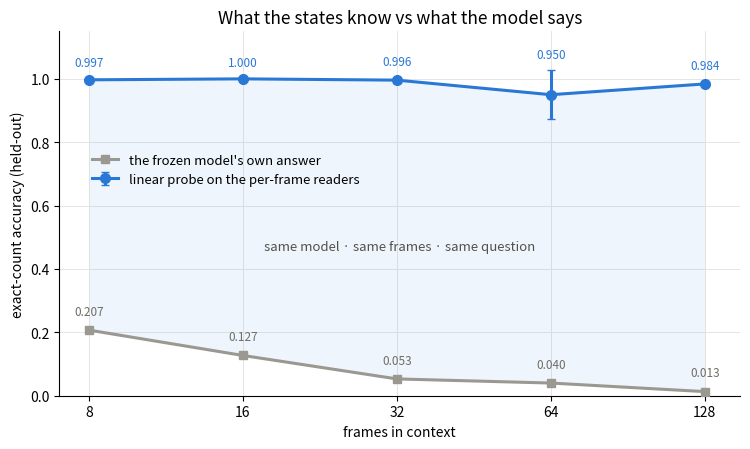

Recreate this plot in Python.
#!/usr/bin/env python3
"""Linear probe on the fenced replicas vs the frozen model's own answer, per N.

Both arms are the counting (steps) task on park / longN_park renders, layer 16.

  probe  = held-out logistic gate per replica message + sum of verdicts (the
           gate_tally protocol) on Q-first + block-fence + posreset messages.
  frozen = the same frozen model answering the same question with all N frames in
           one context (its own decoded answer, exact match).

Every cell carries its source run in PROV below and in the emitted CSV — the two
arms come from different run batches (noted on the figure), so this script is the
single place where that bookkeeping lives.

Usage: python plot_probe_vs_frozen.py [<output_dir>]
"""
from __future__ import annotations

import csv
import sys
from pathlib import Path

import matplotlib

matplotlib.use("Agg")
import matplotlib.pyplot as plt

# N -> (value, std or None, source)
PROBE = {
    8:   (0.997, 0.005, "posreset_sweep/N8_reset (job 127736, n=150)"),
    16:  (1.000, 0.000, "posreset_sweep/N16_reset (job 127736, n=120)"),
    32:  (0.996, 0.008, "posreset_sweep/N32_reset (job 127737, n=100)"),
    64:  (0.950, 0.077, "posreset_sweep/N64_reset (job 127737, n=40)"),
    128: (0.984, 0.008, "curves/20260731_202940 fenced N=128 (replica_blockfence_qfirst_N128, n=100)"),
}
FROZEN = {
    8:   (0.207, None, "B1 length sweep, jobs 120013-120022 (n=300)"),
    16:  (0.127, None, "B1 (n=300)"),
    32:  (0.053, None, "B1 (n=300)"),
    64:  (0.040, None, "B1 (n=200)"),
    128: (0.013, None, "B1 (n=150)"),
}
NS = [8, 16, 32, 64, 128]


def main() -> int:
    out = Path(sys.argv[1] if len(sys.argv) > 1 else
               "outputs/presentation/probe_vs_frozen/local")
    out.mkdir(parents=True, exist_ok=True)

    fig, ax = plt.subplots(figsize=(7.6, 4.6))
    pv = [PROBE[n][0] for n in NS]
    pe = [PROBE[n][1] or 0 for n in NS]
    fv = [FROZEN[n][0] for n in NS]

    ax.fill_between(NS, fv, pv, color="#2a78d6", alpha=0.07, lw=0)
    ax.errorbar(NS, pv, yerr=pe, color="#2a78d6", lw=2.2, marker="o", ms=7, capsize=3,
                label="linear probe on the per-frame readers", zorder=3)
    ax.plot(NS, fv, color="#9a9891", lw=2.2, marker="s", ms=6,
            label="the frozen model's own answer", zorder=3)

    for n, v, e in zip(NS, pv, pe):
        ax.annotate(f"{v:.3f}", (n, v + e), xytext=(0, 9), textcoords="offset points",
                    ha="center", fontsize=8.5, color="#2a78d6")
    for n, v in zip(NS, fv):
        ax.annotate(f"{v:.3f}", (n, v), xytext=(0, 11), textcoords="offset points",
                    ha="center", fontsize=8.5, color="#6f6c66")

    ax.annotate("same model · same frames · same question",
                (0.5, 0.40), xycoords="axes fraction", ha="center",
                fontsize=9.5, color="#52514e", style="italic")

    ax.set_xscale("log", base=2)
    ax.set_xticks(NS, [str(n) for n in NS])
    ax.set_xlim(7, 150)
    ax.set_ylim(0, 1.15)
    ax.set_xlabel("frames in context")
    ax.set_ylabel("exact-count accuracy (held-out)")
    ax.set_title("What the states know vs what the model says", fontsize=12.5)
    ax.spines[["top", "right"]].set_visible(False)
    ax.grid(True, color="#e6e5e2", linewidth=0.7)
    ax.set_axisbelow(True)
    ax.legend(frameon=False, fontsize=9.5, loc="center left", bbox_to_anchor=(0.03, 0.62))
    fig.tight_layout()
    for ext in ("png", "pdf"):
        fig.savefig(out / f"probe_vs_frozen.{ext}", dpi=300)

    with open(out / "probe_vs_frozen.csv", "w", newline="") as f:
        w = csv.writer(f)
        w.writerow(["N", "arm", "exact", "std", "source"])
        for n in NS:
            for arm, d in (("probe", PROBE), ("frozen", FROZEN)):
                v, s, src = d[n]
                w.writerow([n, arm, v, "" if s is None else s, src])

    (out / "ABOUT.md").write_text(
        "# Linear probe on the fenced readers vs the frozen model's own answer\n\n"
        "Counting task, park / longN_park renders, layer 16. PROBE = held-out logistic gate\n"
        "per replica message + sum of verdicts (gate_tally protocol) on Q-first + block-fence\n"
        "+ posreset messages. FROZEN = the same frozen model answering with all N frames in\n"
        "one context, exact match on its decoded answer.\n\n"
        "HONEST NOTE: the two arms come from different run batches (see the source column in\n"
        "probe_vs_frozen.csv), not from one matched-sample experiment — same task, model,\n"
        "renders and layer, different sample draws and n. The gap is two orders of magnitude,\n"
        "far larger than that discrepancy, but a single matched sweep would be the airtight\n"
        "version if this figure goes into the thesis rather than a talk.\n\n"
        "Artifacts: probe_vs_frozen.png/pdf, probe_vs_frozen.csv.\n")
    print("wrote", out)
    return 0


if __name__ == "__main__":
    raise SystemExit(main())
